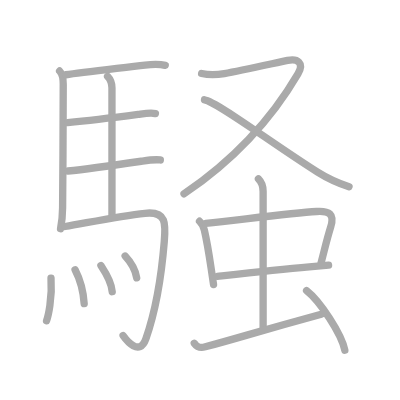
t = 0.00 s
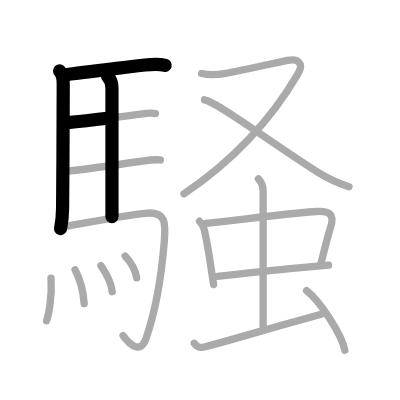
t = 3.50 s
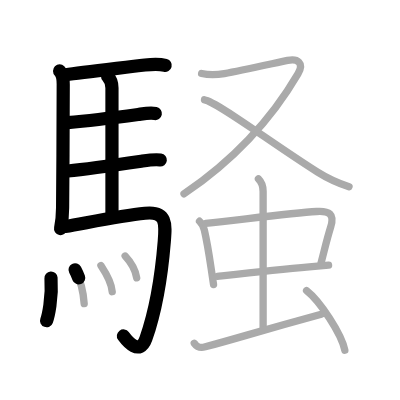
t = 7.25 s
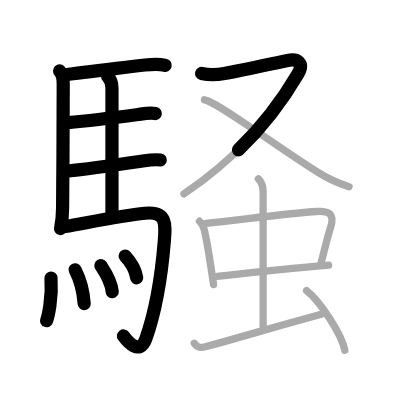
t = 10.75 s
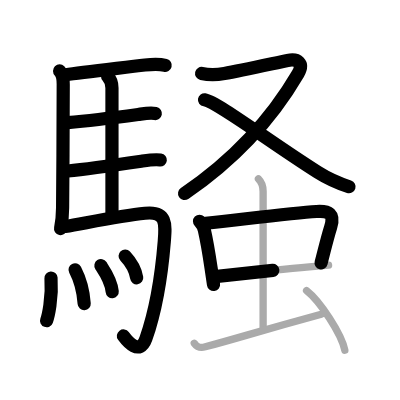
t = 14.50 s
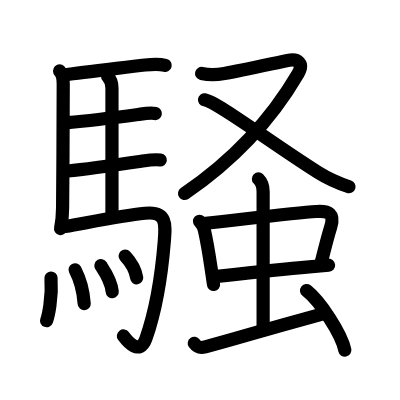
t = 18.00 s

The animated SVG that drew these frames (rendered in a browser with its animation timeline set to each time). Animation: 18 SMIL elements (animate=18); one cycle of 18.00 s.

<?xml version="1.0" standalone="no"?>
<!DOCTYPE svg PUBLIC "-//W3C//DTD SVG 1.1//EN"   "http://www.w3.org/Graphics/SVG/1.1/DTD/svg11.dtd">
<svg width="400px" height="400px"  version="1.1" xmlns="http://www.w3.org/2000/svg">
  <defs>
    <marker id="Triangle" viewBox="0 0 10 10" refX="0" refY="5" markerUnits="strokeWidth" markerWidth="3" style="stroke-opacity:0%;fill:#aaaaaa;" markerHeight="2" orient="auto">
      <path d="M 0 0 L 10 5 L 0 10 z" />
    </marker>
    
    <marker id="Arrow" viewBox="0 0 10 10" refX="5" refY="5" markerUnits="strokeWidth" markerWidth="1.8" style="stroke-opacity:0%;fill:#770000;" markerHeight="2" orient="auto">
      <path d="M 0 4 L 6 4 L 4 1 L 10 5 L 4 9 L 6 6 L 0 6 z" />
        <circle cx="5" cy="5" r="5" />
      </marker>
    
    <marker id="TriangleRed" viewBox="0 0 10 10" refX="0" refY="5" markerUnits="strokeWidth" markerWidth="3" style="stroke-opacity:0%;fill:#CC0000;" markerHeight="2" orient="auto">
      <path d="M 0 0 L 10 5 L 0 10 z" />
    </marker>
    
    <marker id="ArrowRed" viewBox="0 0 10 10" refX="5" refY="5" markerUnits="strokeWidth" markerWidth="1.8" style="stroke-opacity:0%;fill:#CC0000;" markerHeight="2" orient="auto">
      <path d="M 0 4 L 6 4 L 4 1 L 10 5 L 4 9 L 6 6 L 0 6 z" />
        <circle cx="5" cy="5" r="5" />
      </marker>
    
  </defs>
  
  <path style="fill:#ffffff; fill-opacity:100%; fill-rule:evenodd; stroke-width:0;" d="M 0 0 L 400px 0 L 400px 400px L 0 400px L 0 0" />

  <g transform="scale(3.6697247706422 3.6697247706422)">
<path style="fill:none; fill-opacity:0%; fill-rule:evenodd; stroke:#aaaaaa; stroke-opacity:100%; stroke-width: 1.5pt; stroke-linejoin:round; stroke-linecap:round;" d="M16.24 19.34c0.84 0.84 1 2.44 0.99 3.66c-0.02 7.64-0.07 23.47-0.17 33.63c-0.02 2.32-0.18 3.88-0.56 5.69"></path>
<path style="fill:none; fill-opacity:0%; fill-rule:evenodd; stroke:#aaaaaa; stroke-opacity:100%; stroke-width: 1.5pt; stroke-linejoin:round; stroke-linecap:round;" d="M17.98 20.37c4.14-0.62 15.17-1.86 21.54-2.65c1.72-0.21 3.85-0.35 5.51 0.09"></path>
<path style="fill:none; fill-opacity:0%; fill-rule:evenodd; stroke:#aaaaaa; stroke-opacity:100%; stroke-width: 1.5pt; stroke-linejoin:round; stroke-linecap:round;" d="M29.31 20.79c0.76 0.76 1.2 1.96 1.2 3.22c0 6.11 0 24.86 0 35.06"></path>
<path style="fill:none; fill-opacity:0%; fill-rule:evenodd; stroke:#aaaaaa; stroke-opacity:100%; stroke-width: 1.5pt; stroke-linejoin:round; stroke-linecap:round;" d="M18.41 33.43c5.36-0.5 14.87-1.67 19.24-2.24c1.21-0.16 3.23-0.56 4.7-0.25"></path>
<path style="fill:none; fill-opacity:0%; fill-rule:evenodd; stroke:#aaaaaa; stroke-opacity:100%; stroke-width: 1.5pt; stroke-linejoin:round; stroke-linecap:round;" d="M18.51 46.59c5.19-0.48 15.2-1.94 19.98-2.65c1.4-0.21 3.51-0.57 5.2-0.35"></path>
<path style="fill:none; fill-opacity:0%; fill-rule:evenodd; stroke:#aaaaaa; stroke-opacity:100%; stroke-width: 1.5pt; stroke-linejoin:round; stroke-linecap:round;" d="M17.74 61.72c6.38-1.09 14.89-2.85 21.79-3.6c5.92-0.64 5.63 2.91 5.24 7.65c-0.8 9.82-2.68 19.9-5.01 26.52c-1.75 4.96-5.32 0.4-6.21-0.85"></path>
<path style="fill:none; fill-opacity:0%; fill-rule:evenodd; stroke:#aaaaaa; stroke-opacity:100%; stroke-width: 1.5pt; stroke-linejoin:round; stroke-linecap:round;" d="M13.9 75.77c0.39 5.59-0.8 10.51-1.21 11.62"></path>
<path style="fill:none; fill-opacity:0%; fill-rule:evenodd; stroke:#aaaaaa; stroke-opacity:100%; stroke-width: 1.5pt; stroke-linejoin:round; stroke-linecap:round;" d="M20.46 73.52c1.19 2.29 2.2 5.16 2.48 9.23"></path>
<path style="fill:none; fill-opacity:0%; fill-rule:evenodd; stroke:#aaaaaa; stroke-opacity:100%; stroke-width: 1.5pt; stroke-linejoin:round; stroke-linecap:round;" d="M27.5 72.38c0.61 0.94 2.81 4.04 3.08 7.11"></path>
<path style="fill:none; fill-opacity:0%; fill-rule:evenodd; stroke:#aaaaaa; stroke-opacity:100%; stroke-width: 1.5pt; stroke-linejoin:round; stroke-linecap:round;" d="M34.1 69.77c1.15 1.23 2.77 3.6 3.15 5.94"></path>
<path style="fill:none; fill-opacity:0%; fill-rule:evenodd; stroke:#aaaaaa; stroke-opacity:100%; stroke-width: 1.5pt; stroke-linejoin:round; stroke-linecap:round;" d="M54.94 20.02c2.06 0.45 4.09 0.39 6.2 0.02c4.59-0.81 13.56-2.81 17.23-3.57c2.73-0.57 4.57 0.64 2.82 3.64C72.5 34.97 61.73 44.94 50.15 52.82"></path>
<path style="fill:none; fill-opacity:0%; fill-rule:evenodd; stroke:#aaaaaa; stroke-opacity:100%; stroke-width: 1.5pt; stroke-linejoin:round; stroke-linecap:round;" d="M55.73 27.19c3.35 0.51 17.77 11.44 30.82 19.71c2.69 1.7 5.08 2.85 8.56 3.98"></path>
<path style="fill:none; fill-opacity:0%; fill-rule:evenodd; stroke:#aaaaaa; stroke-opacity:100%; stroke-width: 1.5pt; stroke-linejoin:round; stroke-linecap:round;" d="M54.37 60.29c0.73 0.73 1.13 1.59 1.32 2.42c0.63 2.77 1.12 5.55 1.82 10.25c0.21 1.44 0.44 2.96 0.68 4.58"></path>
<path style="fill:none; fill-opacity:0%; fill-rule:evenodd; stroke:#aaaaaa; stroke-opacity:100%; stroke-width: 1.5pt; stroke-linejoin:round; stroke-linecap:round;" d="M56.08 60.85c10.72-1.15 23.74-2.79 30.17-3.21c3.42-0.23 4.98 0.67 3.87 4.19c-0.92 2.94-1.21 4.29-2.63 9.83"></path>
<path style="fill:none; fill-opacity:0%; fill-rule:evenodd; stroke:#aaaaaa; stroke-opacity:100%; stroke-width: 1.5pt; stroke-linejoin:round; stroke-linecap:round;" d="M59.23 75.31c5.41-0.6 16.25-1.82 25.04-2.6c1.88-0.17 3.66-0.32 5.27-0.44"></path>
<path style="fill:none; fill-opacity:0%; fill-rule:evenodd; stroke:#aaaaaa; stroke-opacity:100%; stroke-width: 1.5pt; stroke-linejoin:round; stroke-linecap:round;" d="M70.42 48.75c0.98 0.98 1.28 2.4 1.28 3.41c0 6.09 0 26.34 0 37.07"></path>
<path style="fill:none; fill-opacity:0%; fill-rule:evenodd; stroke:#aaaaaa; stroke-opacity:100%; stroke-width: 1.5pt; stroke-linejoin:round; stroke-linecap:round;" d="M52.94 93.54c0.69 0.96 1.33 1.42 3 0.97c10.31-2.76 13.31-3.89 31.6-8.88"></path>
<path style="fill:none; fill-opacity:0%; fill-rule:evenodd; stroke:#aaaaaa; stroke-opacity:100%; stroke-width: 1.5pt; stroke-linejoin:round; stroke-linecap:round;" d="M83.54 79.18c3.68 2.87 9.51 11.78 10.43 16.24"></path>

<path style="fill:none; fill-opacity:0%; fill-rule:evenodd; stroke:#000000; stroke-opacity:100%; stroke-width: 2.7pt; stroke-linejoin:round; stroke-linecap:round;" d="M16.24 19.34c0.84 0.84 1 2.44 0.99 3.66c-0.02 7.64-0.07 23.47-0.17 33.63c-0.02 2.32-0.18 3.88-0.56 5.69" pathLength="100" stroke-dashoffset="100" stroke-dasharray="100 105"><animate id="dashAnim1" attributeName="stroke-dashoffset" from="100" to="0" dur="1s" calcMode="linear" fill="freeze"/></path>
<path style="fill:none; fill-opacity:0%; fill-rule:evenodd; stroke:#000000; stroke-opacity:100%; stroke-width: 2.7pt; stroke-linejoin:round; stroke-linecap:round;" d="M17.98 20.37c4.14-0.62 15.17-1.86 21.54-2.65c1.72-0.21 3.85-0.35 5.51 0.09" pathLength="100" stroke-dashoffset="100" stroke-dasharray="100 105"><animate id="dashAnim2" attributeName="stroke-dashoffset" from="100" to="0" dur="1s" calcMode="linear" begin="dashAnim1.end" fill="freeze"/></path>
<path style="fill:none; fill-opacity:0%; fill-rule:evenodd; stroke:#000000; stroke-opacity:100%; stroke-width: 2.7pt; stroke-linejoin:round; stroke-linecap:round;" d="M29.31 20.79c0.76 0.76 1.2 1.96 1.2 3.22c0 6.11 0 24.86 0 35.06" pathLength="100" stroke-dashoffset="100" stroke-dasharray="100 105"><animate id="dashAnim3" attributeName="stroke-dashoffset" from="100" to="0" dur="1s" calcMode="linear" begin="dashAnim2.end" fill="freeze"/></path>
<path style="fill:none; fill-opacity:0%; fill-rule:evenodd; stroke:#000000; stroke-opacity:100%; stroke-width: 2.7pt; stroke-linejoin:round; stroke-linecap:round;" d="M18.41 33.43c5.36-0.5 14.87-1.67 19.24-2.24c1.21-0.16 3.23-0.56 4.7-0.25" pathLength="100" stroke-dashoffset="100" stroke-dasharray="100 105"><animate id="dashAnim4" attributeName="stroke-dashoffset" from="100" to="0" dur="1s" calcMode="linear" begin="dashAnim3.end" fill="freeze"/></path>
<path style="fill:none; fill-opacity:0%; fill-rule:evenodd; stroke:#000000; stroke-opacity:100%; stroke-width: 2.7pt; stroke-linejoin:round; stroke-linecap:round;" d="M18.51 46.59c5.19-0.48 15.2-1.94 19.98-2.65c1.4-0.21 3.51-0.57 5.2-0.35" pathLength="100" stroke-dashoffset="100" stroke-dasharray="100 105"><animate id="dashAnim5" attributeName="stroke-dashoffset" from="100" to="0" dur="1s" calcMode="linear" begin="dashAnim4.end" fill="freeze"/></path>
<path style="fill:none; fill-opacity:0%; fill-rule:evenodd; stroke:#000000; stroke-opacity:100%; stroke-width: 2.7pt; stroke-linejoin:round; stroke-linecap:round;" d="M17.74 61.72c6.38-1.09 14.89-2.85 21.79-3.6c5.92-0.64 5.63 2.91 5.24 7.65c-0.8 9.82-2.68 19.9-5.01 26.52c-1.75 4.96-5.32 0.4-6.21-0.85" pathLength="100" stroke-dashoffset="100" stroke-dasharray="100 105"><animate id="dashAnim6" attributeName="stroke-dashoffset" from="100" to="0" dur="1s" calcMode="linear" begin="dashAnim5.end" fill="freeze"/></path>
<path style="fill:none; fill-opacity:0%; fill-rule:evenodd; stroke:#000000; stroke-opacity:100%; stroke-width: 2.7pt; stroke-linejoin:round; stroke-linecap:round;" d="M13.9 75.77c0.39 5.59-0.8 10.51-1.21 11.62" pathLength="100" stroke-dashoffset="100" stroke-dasharray="100 105"><animate id="dashAnim7" attributeName="stroke-dashoffset" from="100" to="0" dur="1s" calcMode="linear" begin="dashAnim6.end" fill="freeze"/></path>
<path style="fill:none; fill-opacity:0%; fill-rule:evenodd; stroke:#000000; stroke-opacity:100%; stroke-width: 2.7pt; stroke-linejoin:round; stroke-linecap:round;" d="M20.46 73.52c1.19 2.29 2.2 5.16 2.48 9.23" pathLength="100" stroke-dashoffset="100" stroke-dasharray="100 105"><animate id="dashAnim8" attributeName="stroke-dashoffset" from="100" to="0" dur="1s" calcMode="linear" begin="dashAnim7.end" fill="freeze"/></path>
<path style="fill:none; fill-opacity:0%; fill-rule:evenodd; stroke:#000000; stroke-opacity:100%; stroke-width: 2.7pt; stroke-linejoin:round; stroke-linecap:round;" d="M27.5 72.38c0.61 0.94 2.81 4.04 3.08 7.11" pathLength="100" stroke-dashoffset="100" stroke-dasharray="100 105"><animate id="dashAnim9" attributeName="stroke-dashoffset" from="100" to="0" dur="1s" calcMode="linear" begin="dashAnim8.end" fill="freeze"/></path>
<path style="fill:none; fill-opacity:0%; fill-rule:evenodd; stroke:#000000; stroke-opacity:100%; stroke-width: 2.7pt; stroke-linejoin:round; stroke-linecap:round;" d="M34.1 69.77c1.15 1.23 2.77 3.6 3.15 5.94" pathLength="100" stroke-dashoffset="100" stroke-dasharray="100 105"><animate id="dashAnim10" attributeName="stroke-dashoffset" from="100" to="0" dur="1s" calcMode="linear" begin="dashAnim9.end" fill="freeze"/></path>
<path style="fill:none; fill-opacity:0%; fill-rule:evenodd; stroke:#000000; stroke-opacity:100%; stroke-width: 2.7pt; stroke-linejoin:round; stroke-linecap:round;" d="M54.94 20.02c2.06 0.45 4.09 0.39 6.2 0.02c4.59-0.81 13.56-2.81 17.23-3.57c2.73-0.57 4.57 0.64 2.82 3.64C72.5 34.97 61.73 44.94 50.15 52.82" pathLength="100" stroke-dashoffset="100" stroke-dasharray="100 105"><animate id="dashAnim11" attributeName="stroke-dashoffset" from="100" to="0" dur="1s" calcMode="linear" begin="dashAnim10.end" fill="freeze"/></path>
<path style="fill:none; fill-opacity:0%; fill-rule:evenodd; stroke:#000000; stroke-opacity:100%; stroke-width: 2.7pt; stroke-linejoin:round; stroke-linecap:round;" d="M55.73 27.19c3.35 0.51 17.77 11.44 30.82 19.71c2.69 1.7 5.08 2.85 8.56 3.98" pathLength="100" stroke-dashoffset="100" stroke-dasharray="100 105"><animate id="dashAnim12" attributeName="stroke-dashoffset" from="100" to="0" dur="1s" calcMode="linear" begin="dashAnim11.end" fill="freeze"/></path>
<path style="fill:none; fill-opacity:0%; fill-rule:evenodd; stroke:#000000; stroke-opacity:100%; stroke-width: 2.7pt; stroke-linejoin:round; stroke-linecap:round;" d="M54.37 60.29c0.73 0.73 1.13 1.59 1.32 2.42c0.63 2.77 1.12 5.55 1.82 10.25c0.21 1.44 0.44 2.96 0.68 4.58" pathLength="100" stroke-dashoffset="100" stroke-dasharray="100 105"><animate id="dashAnim13" attributeName="stroke-dashoffset" from="100" to="0" dur="1s" calcMode="linear" begin="dashAnim12.end" fill="freeze"/></path>
<path style="fill:none; fill-opacity:0%; fill-rule:evenodd; stroke:#000000; stroke-opacity:100%; stroke-width: 2.7pt; stroke-linejoin:round; stroke-linecap:round;" d="M56.08 60.85c10.72-1.15 23.74-2.79 30.17-3.21c3.42-0.23 4.98 0.67 3.87 4.19c-0.92 2.94-1.21 4.29-2.63 9.83" pathLength="100" stroke-dashoffset="100" stroke-dasharray="100 105"><animate id="dashAnim14" attributeName="stroke-dashoffset" from="100" to="0" dur="1s" calcMode="linear" begin="dashAnim13.end" fill="freeze"/></path>
<path style="fill:none; fill-opacity:0%; fill-rule:evenodd; stroke:#000000; stroke-opacity:100%; stroke-width: 2.7pt; stroke-linejoin:round; stroke-linecap:round;" d="M59.23 75.31c5.41-0.6 16.25-1.82 25.04-2.6c1.88-0.17 3.66-0.32 5.27-0.44" pathLength="100" stroke-dashoffset="100" stroke-dasharray="100 105"><animate id="dashAnim15" attributeName="stroke-dashoffset" from="100" to="0" dur="1s" calcMode="linear" begin="dashAnim14.end" fill="freeze"/></path>
<path style="fill:none; fill-opacity:0%; fill-rule:evenodd; stroke:#000000; stroke-opacity:100%; stroke-width: 2.7pt; stroke-linejoin:round; stroke-linecap:round;" d="M70.42 48.75c0.98 0.98 1.28 2.4 1.28 3.41c0 6.09 0 26.34 0 37.07" pathLength="100" stroke-dashoffset="100" stroke-dasharray="100 105"><animate id="dashAnim16" attributeName="stroke-dashoffset" from="100" to="0" dur="1s" calcMode="linear" begin="dashAnim15.end" fill="freeze"/></path>
<path style="fill:none; fill-opacity:0%; fill-rule:evenodd; stroke:#000000; stroke-opacity:100%; stroke-width: 2.7pt; stroke-linejoin:round; stroke-linecap:round;" d="M52.94 93.54c0.69 0.96 1.33 1.42 3 0.97c10.31-2.76 13.31-3.89 31.6-8.88" pathLength="100" stroke-dashoffset="100" stroke-dasharray="100 105"><animate id="dashAnim17" attributeName="stroke-dashoffset" from="100" to="0" dur="1s" calcMode="linear" begin="dashAnim16.end" fill="freeze"/></path>
<path style="fill:none; fill-opacity:0%; fill-rule:evenodd; stroke:#000000; stroke-opacity:100%; stroke-width: 2.7pt; stroke-linejoin:round; stroke-linecap:round;" d="M83.54 79.18c3.68 2.87 9.51 11.78 10.43 16.24" pathLength="100" stroke-dashoffset="100" stroke-dasharray="100 105"><animate id="dashAnim18" attributeName="stroke-dashoffset" from="100" to="0" dur="1s" calcMode="linear" begin="dashAnim17.end" fill="freeze"/></path>

</g>

</svg>  
          
